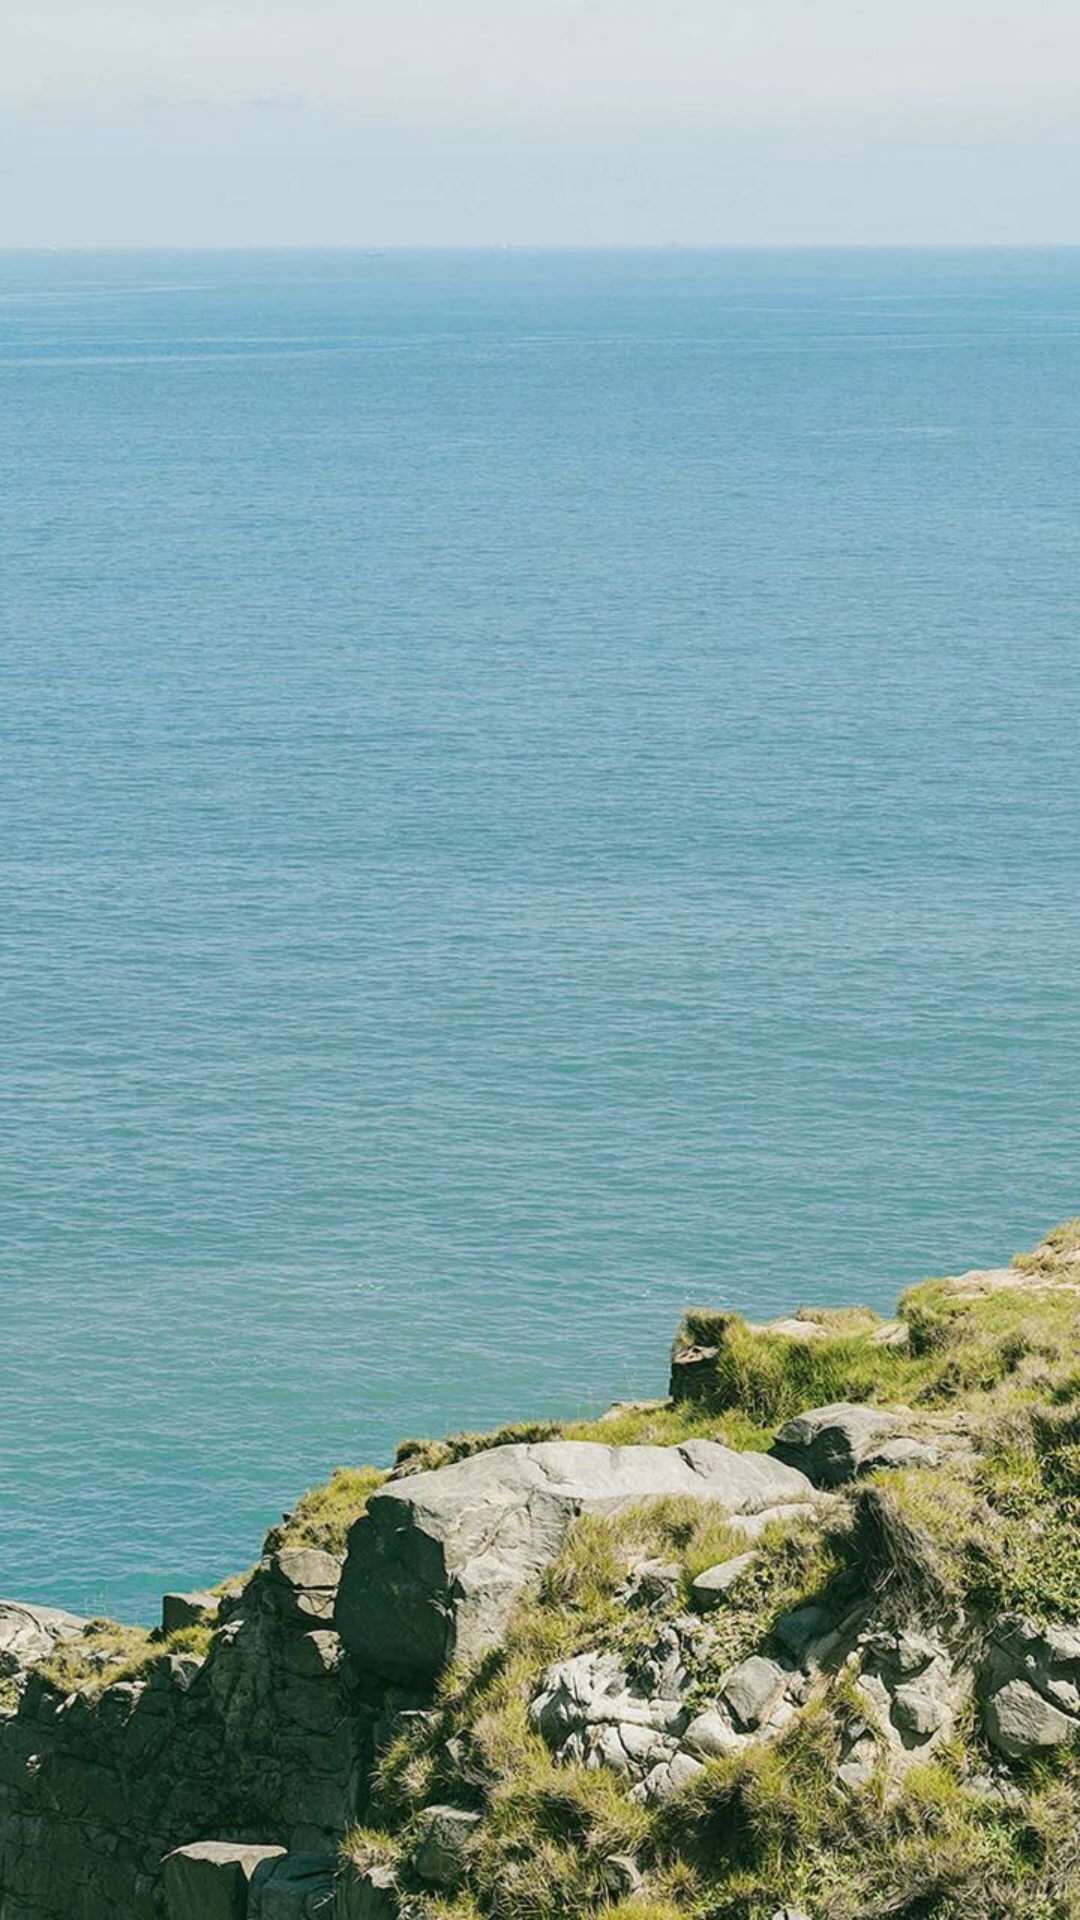

This screen was rendered from an Android layout file. Write that file and the resources it references.
<!-- AndroidManifest.xml: application theme AppTheme -->
<!-- res/layout/activity_launch_image.xml -->
<?xml version="1.0" encoding="utf-8"?>
<LinearLayout
    xmlns:android="http://schemas.android.com/apk/res/android"
    xmlns:tools="http://schemas.android.com/tools"
    android:id="@+id/activity_launch_image"
    android:layout_width="match_parent"
    android:layout_height="match_parent"
    tools:context=".activity.LaunchImage"

    >
    <ImageView
        android:layout_width="match_parent"
        android:layout_height="match_parent"
        android:id="@+id/launchImage"
        android:background="@mipmap/launch_bg"
        />
</LinearLayout>
<!-- resources referenced by this layout -->
<resources>
  <!-- mipmap launch_bg: jpg bitmap (mipmap-xhdpi, 168758 bytes) -->
  <style name="AppTheme" parent="Theme.AppCompat.Light.DarkActionBar">
          
          <item name="colorPrimary">@color/colorPrimary</item>
          <item name="colorPrimaryDark">@color/colorPrimaryDark</item>
          <item name="colorAccent">@color/colorAccent</item>
      </style>
  <color name="colorPrimary">#3F51B5</color>
  <color name="colorPrimaryDark">#303F9F</color>
  <color name="colorAccent">#FF4081</color>
</resources>
